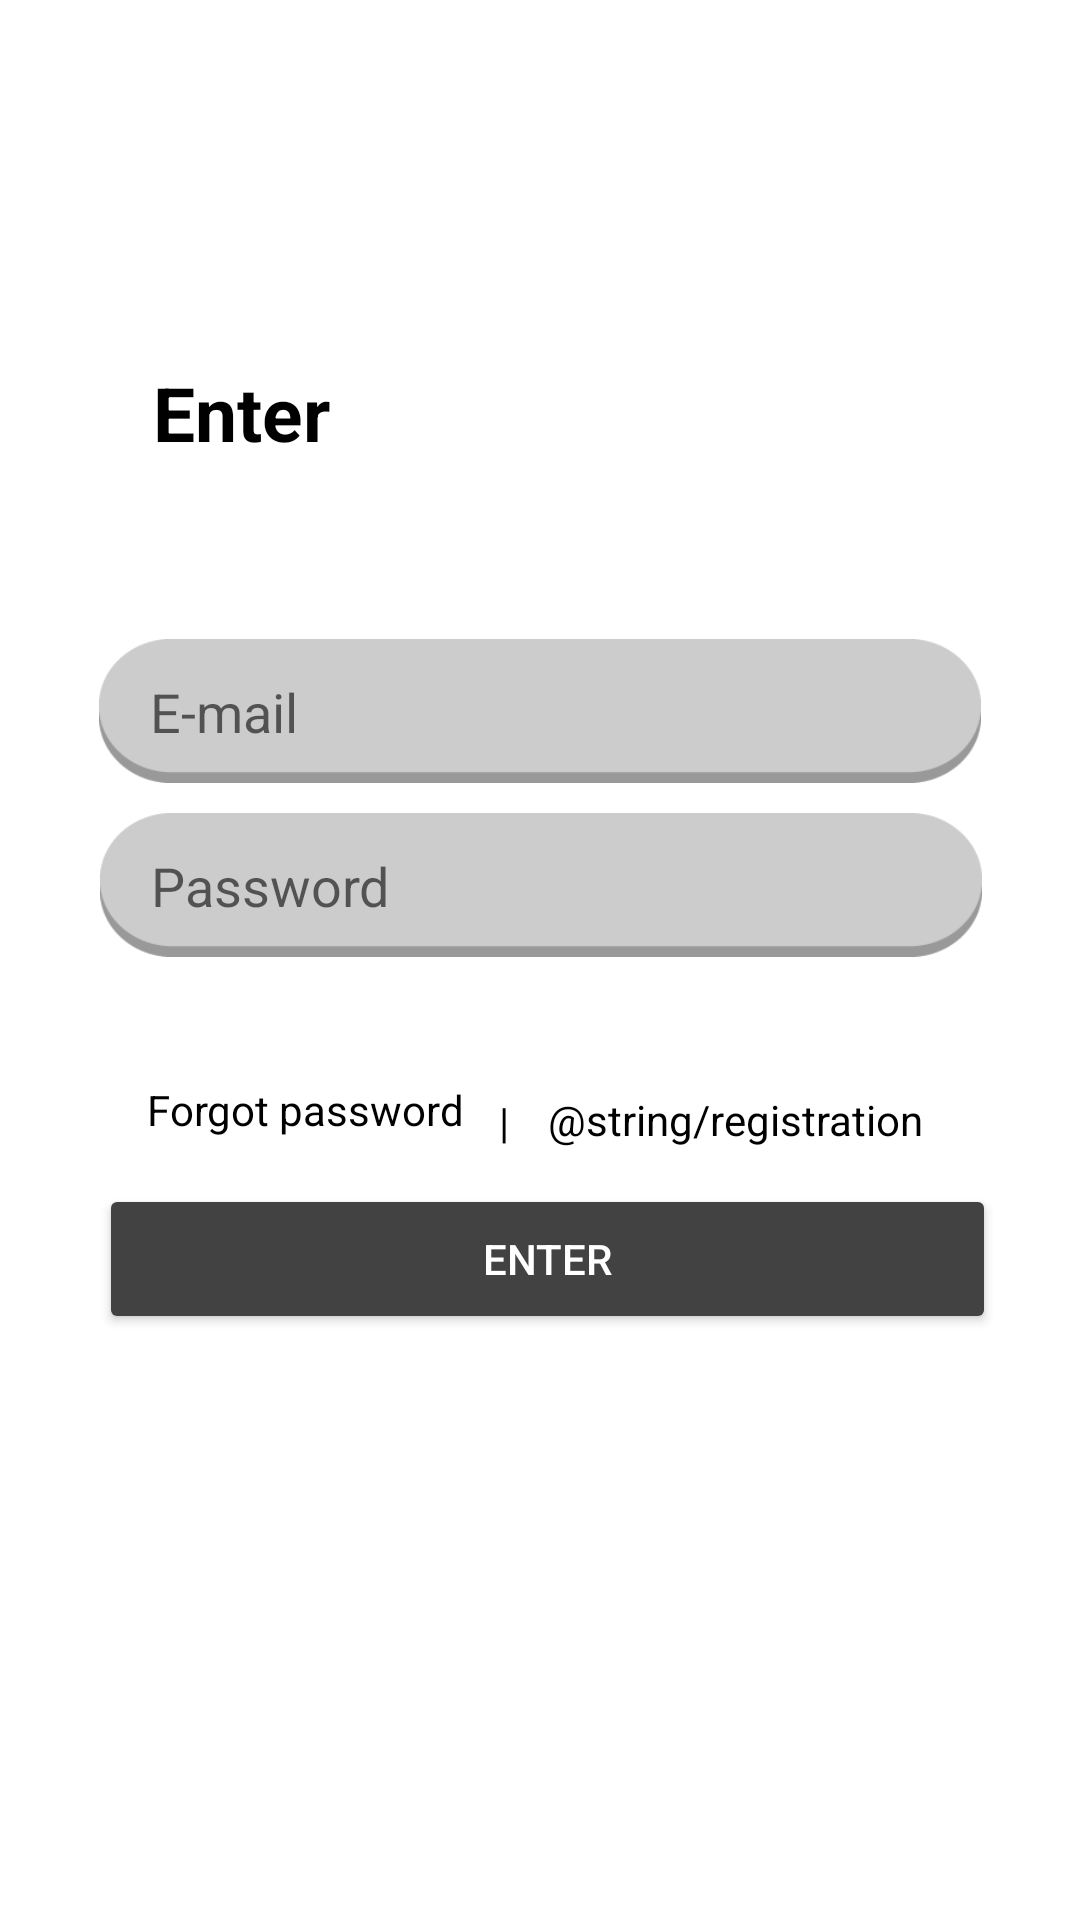

Layout XML and referenced resources for this Android screen:
<!-- AndroidManifest.xml: application theme Theme.White.KvantoriumProject -->
<!-- res/layout/activity_login.xml -->
<?xml version="1.0" encoding="utf-8"?>
<androidx.constraintlayout.widget.ConstraintLayout xmlns:android="http://schemas.android.com/apk/res/android"
    xmlns:app="http://schemas.android.com/apk/res-auto"
    xmlns:tools="http://schemas.android.com/tools"
    android:layout_width="match_parent"
    android:layout_height="match_parent"
    tools:context=".MainClasses.LoginActivity">

    <TextView
        android:id="@+id/textView2"
        android:layout_width="wrap_content"
        android:layout_height="wrap_content"
        android:text="@string/enter"
        android:textColor="#000"
        android:textSize="25dp"
        android:textStyle="bold"
        app:layout_constraintBottom_toBottomOf="parent"
        app:layout_constraintEnd_toEndOf="parent"
        app:layout_constraintHorizontal_bias="0.169"
        app:layout_constraintStart_toStartOf="parent"
        app:layout_constraintTop_toTopOf="parent"
        app:layout_constraintVertical_bias="0.199" />

    <androidx.constraintlayout.widget.ConstraintLayout
        android:layout_width="294dp"
        android:layout_height="48dp"
        android:background="@drawable/edit_1"
        app:layout_constraintBottom_toBottomOf="parent"
        app:layout_constraintEnd_toEndOf="parent"
        app:layout_constraintStart_toStartOf="parent"
        app:layout_constraintTop_toTopOf="parent"
        app:layout_constraintVertical_bias="0.36">


        <EditText
            android:id="@+id/email"
            android:layout_width="250dp"
            android:layout_height="29dp"
            android:background="@android:color/transparent"
            android:hint="E-mail"
            android:inputType="textEmailAddress"
            app:layout_constraintBottom_toBottomOf="parent"
            app:layout_constraintEnd_toEndOf="parent"
            app:layout_constraintHorizontal_bias="0.39"
            app:layout_constraintStart_toStartOf="parent"
            app:layout_constraintTop_toTopOf="parent"
            app:layout_constraintVertical_bias="0.5" />
    </androidx.constraintlayout.widget.ConstraintLayout>


    <androidx.constraintlayout.widget.ConstraintLayout
        android:id="@+id/constraintLayout2"
        android:layout_width="294dp"
        android:layout_height="48dp"
        android:background="@drawable/edit_1"
        app:layout_constraintBottom_toBottomOf="parent"
        app:layout_constraintEnd_toEndOf="parent"
        app:layout_constraintHorizontal_bias="0.504"
        app:layout_constraintStart_toStartOf="parent"
        app:layout_constraintTop_toTopOf="parent"
        app:layout_constraintVertical_bias="0.458">


        <EditText
            android:id="@+id/password"
            android:layout_width="250dp"
            android:layout_height="29dp"
            android:background="@android:color/transparent"
            android:hint="@string/password"
            android:inputType="textPassword"
            app:layout_constraintBottom_toBottomOf="parent"
            app:layout_constraintEnd_toEndOf="parent"
            app:layout_constraintHorizontal_bias="0.39"
            app:layout_constraintStart_toStartOf="parent"
            app:layout_constraintTop_toTopOf="parent"
            app:layout_constraintVertical_bias="0.5" />
    </androidx.constraintlayout.widget.ConstraintLayout>

    <Button
        android:id="@+id/enterBtn"
        android:layout_width="299dp"
        android:layout_height="50dp"
        android:text="@string/enterBtn"
        android:textColor="#fff"
        app:backgroundTint="@color/cardview_dark_background"
        app:layout_constraintBottom_toBottomOf="parent"
        app:layout_constraintEnd_toEndOf="parent"
        app:layout_constraintHorizontal_bias="0.541"
        app:layout_constraintStart_toStartOf="parent"
        app:layout_constraintTop_toTopOf="parent"
        app:layout_constraintVertical_bias="0.669" />

    <TextView
        android:id="@+id/forgetPassword"
        android:layout_width="wrap_content"
        android:layout_height="wrap_content"
        android:text="@string/forgetPassword"
        android:textColor="#000"
        app:layout_constraintBottom_toTopOf="@+id/enterBtn"
        app:layout_constraintEnd_toEndOf="parent"
        app:layout_constraintHorizontal_bias="0.193"
        app:layout_constraintStart_toStartOf="parent"
        app:layout_constraintTop_toBottomOf="@+id/constraintLayout2"
        app:layout_constraintVertical_bias="0.728" />

    <TextView

        android:id="@+id/textView"
        android:layout_width="wrap_content"
        android:layout_height="wrap_content"
        android:layout_marginTop="28dp"
        android:text="|"
        android:textColor="#000"
        app:layout_constraintBottom_toTopOf="@+id/enterBtn"
        app:layout_constraintEnd_toStartOf="@+id/registration"
        app:layout_constraintHorizontal_bias="0.473"
        app:layout_constraintStart_toEndOf="@+id/forgetPassword"
        app:layout_constraintTop_toBottomOf="@+id/constraintLayout2"
        app:layout_constraintVertical_bias="0.6" />

    <TextView
        android:id="@+id/registration"
        android:layout_width="wrap_content"
        android:layout_height="wrap_content"
        android:layout_marginTop="28dp"
        android:text="@string/registration"
        android:textColor="#000"
        app:layout_constraintBottom_toTopOf="@+id/enterBtn"
        app:layout_constraintEnd_toEndOf="parent"
        app:layout_constraintHorizontal_bias="0.777"
        app:layout_constraintStart_toStartOf="parent"
        app:layout_constraintTop_toBottomOf="@+id/constraintLayout2"
        app:layout_constraintVertical_bias="0.584" />


</androidx.constraintlayout.widget.ConstraintLayout>
<!-- resources referenced by this layout -->
<resources>
  <!-- drawable edit_1: png bitmap (drawable, 2810 bytes) -->
  <string name="enter">Enter</string>
  <string name="enterBtn">Enter</string>
  <string name="forgetPassword">Forgot password</string>
  <string name="password">Password</string>
  <style name="Theme.White.KvantoriumProject" parent="Theme.MaterialComponents.Light.DarkActionBar">
          
          <item name="colorPrimary">@color/main</item>
          <item name="colorPrimaryVariant">@color/main</item>
          <item name="colorOnPrimary">@color/white</item>
          
          <item name="colorSecondary">@color/teal_200</item>
          <item name="colorSecondaryVariant">@color/teal_700</item>
          <item name="colorOnSecondary">@color/black</item>
          
          <item name="android:statusBarColor" tools:targetApi="l">@android:color/transparent</item>
  
          <item name="android:windowContentTransitions" tools:targetApi="lollipop">true</item>
  
          
      </style>
  <color name="main">#601C80</color>
  <color name="white">#FFFFFF</color>
  <color name="teal_200">#FF03DAC5</color>
  <color name="teal_700">#FF018786</color>
  <color name="black">#FF000000</color>
</resources>
